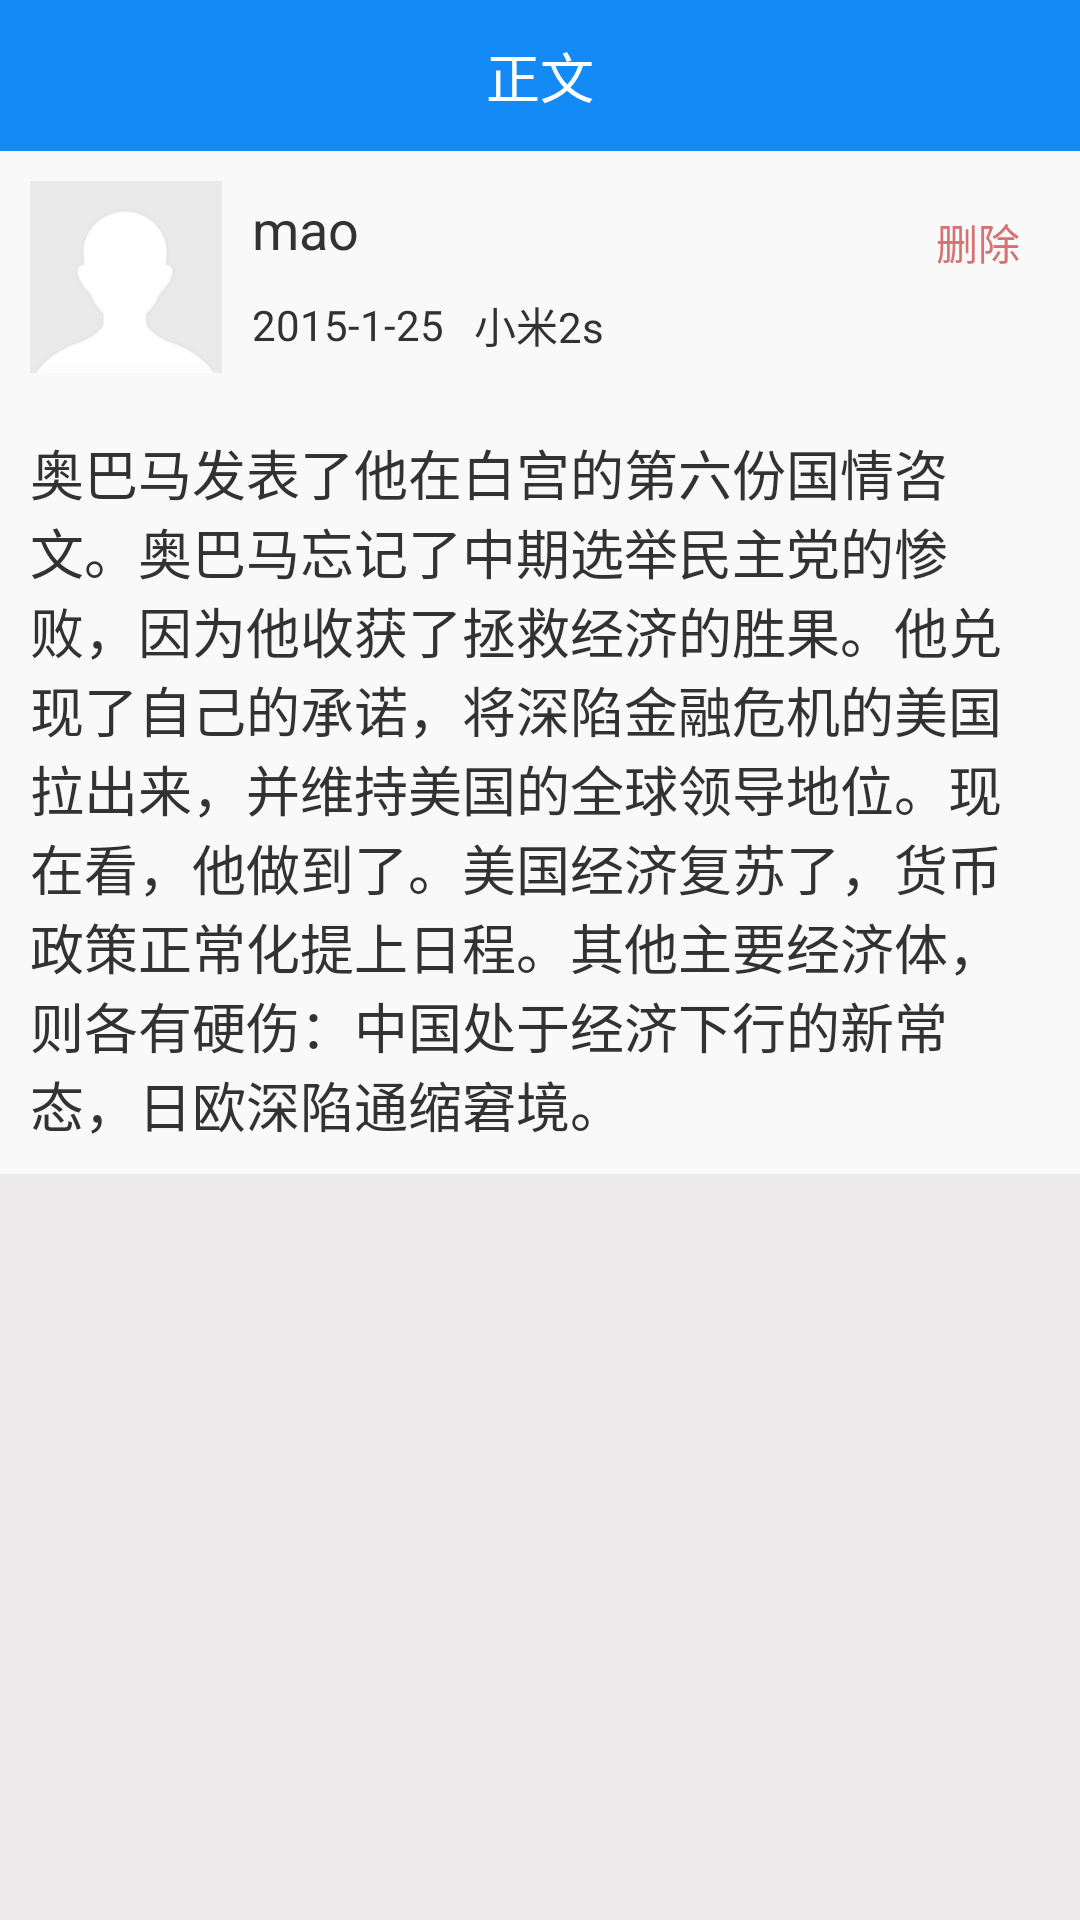

Reconstruct the res/layout file that produces this screen, plus the resources it refers to.
<!-- AndroidManifest.xml: application theme AppBaseTheme -->
<!-- res/layout/detail_layout.xml -->
<?xml version="1.0" encoding="utf-8"?>
<LinearLayout xmlns:android="http://schemas.android.com/apk/res/android"
    android:layout_width="match_parent"
    android:layout_height="wrap_content"
    android:orientation="vertical" 
    android:background="#edebeb">
    <RelativeLayout
     android:layout_width="match_parent"
     android:layout_height="wrap_content"
     android:paddingTop="12dip"
     android:paddingBottom="12dip"
     android:background="#148af7">
     <ImageView 
         android:id="@+id/detail_item_back"
         android:layout_width="wrap_content"
         android:layout_height="wrap_content"
         android:background="@drawable/navigationbar_back"
         android:layout_centerVertical="true"
         android:layout_marginLeft="10dip"/>
     <TextView
            android:layout_width="wrap_content"
            android:layout_height="wrap_content"
            android:text="@string/detail"
            android:textColor="#ffffff"
            android:layout_centerInParent="true"
            android:textSize="18sp" />
	</RelativeLayout>
	<ScrollView 
	    android:layout_width="match_parent"
	    android:layout_height="wrap_content">
	    <LinearLayout 
        android:layout_width="match_parent"
        android:layout_height="match_parent"
        android:orientation="vertical"
        android:padding="10dip"
        android:background="#f9f9f9">
        <LinearLayout
	    android:layout_width="match_parent"
	    android:layout_height="wrap_content"
	    android:orientation="horizontal"
	    android:layout_marginBottom="20dip">
	    <ImageView 
	        android:id="@+id/detail_item_picture"
	        android:layout_width="wrap_content"
	        android:layout_height="wrap_content"
	        android:background="@drawable/head_default_picture"
	        android:layout_marginRight="10dip"/>
		    <LinearLayout 
		        android:layout_width="wrap_content"
		        android:layout_height="match_parent"
		        android:orientation="vertical">
		        <TextView
		            android:id="@+id/detail_item_username"
		            android:layout_width="wrap_content"
		        	android:layout_height="0dip"
		        	android:textSize="18sp"
		        	android:layout_weight="1"
		        	android:gravity="center"
		        	android:text="mao"/>
		        <LinearLayout 
		            android:layout_width="wrap_content"
		        	android:layout_height="0dip"
		        	android:layout_weight="1"
		        	android:gravity="center">
		            <TextView 
		                android:id="@+id/detail_item_publishtime"
		                android:layout_width="wrap_content"
		        		android:layout_height="wrap_content"
		        		android:text="2015-1-25"
		        		android:layout_marginRight="10dip"/>
		            <TextView 
		                android:id="@+id/detail_item_fromdevice"
		                android:layout_width="wrap_content"
		        		android:layout_height="wrap_content"
		        		android:text="小米2s"/>
		        </LinearLayout>
		    </LinearLayout>
		    <RelativeLayout
		        android:layout_width="match_parent"
		        android:layout_height="match_parent">
		        <TextView 
		        android:id="@+id/detail_item_delete"
		        android:layout_width="wrap_content"
		        android:layout_height="wrap_content"
		        android:text="@string/delete_record_item"
		        android:layout_alignParentRight="true"
		        android:padding="10dip"
		        android:textColor="#d57272"/>
		    </RelativeLayout>
			</LinearLayout>
			<TextView
			    android:id="@+id/detail_item_text"
			    android:layout_width="match_parent"
			    android:layout_height="wrap_content"
			    android:textSize="18sp"
			    android:text="奥巴马发表了他在白宫的第六份国情咨文。奥巴马忘记了中期选举民主党的惨败，因为他收获了拯救经济的胜果。他兑现了自己的承诺，将深陷金融危机的美国拉出来，并维持美国的全球领导地位。现在看，他做到了。美国经济复苏了，货币政策正常化提上日程。其他主要经济体，则各有硬伤：中国处于经济下行的新常态，日欧深陷通缩窘境。"/>
	    </LinearLayout>
	</ScrollView>
</LinearLayout>
<!-- resources referenced by this layout -->
<resources>
  <!-- drawable head_default_picture: png bitmap (drawable-xhdpi, 1230 bytes) -->
  <string name="delete_record_item">删除</string>
  <string name="detail">正文</string>
  <style name="AppBaseTheme" parent="android:Theme.Light">
          
      </style>
</resources>
